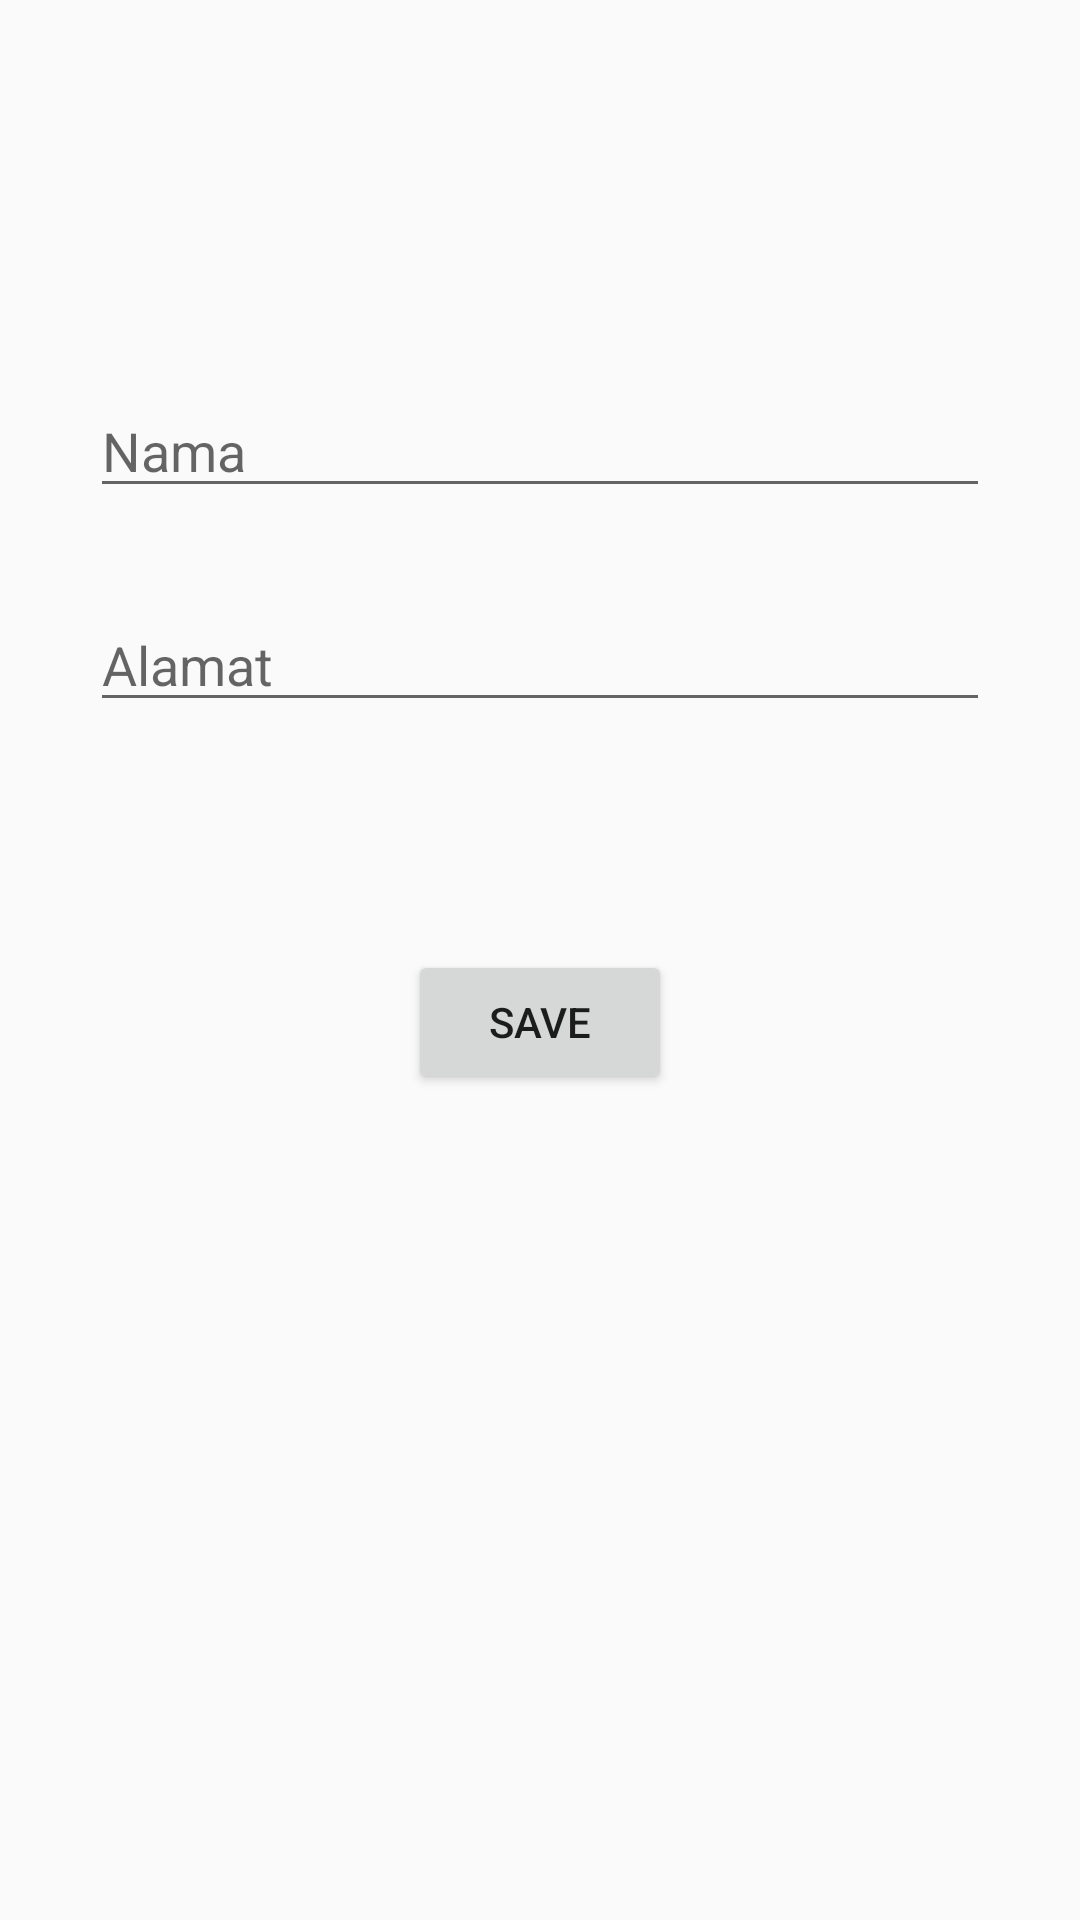

Here is an Android app screen rendered from its layout file. Give the layout XML and the strings, colors and styles it references.
<!-- AndroidManifest.xml: application theme AppTheme -->
<!-- res/layout/activity_main.xml -->
<?xml version="1.0" encoding="utf-8"?>
<androidx.constraintlayout.widget.ConstraintLayout xmlns:android="http://schemas.android.com/apk/res/android"
    xmlns:app="http://schemas.android.com/apk/res-auto"
    xmlns:tools="http://schemas.android.com/tools"
    android:layout_width="match_parent"
    android:layout_height="match_parent"
    tools:context=".MainActivity">


    <EditText
        android:id="@+id/edt_nama"
        android:layout_width="match_parent"
        android:layout_height="wrap_content"
        android:layout_marginStart="30dp"
        android:layout_marginLeft="30dp"
        android:layout_marginTop="128dp"
        android:layout_marginEnd="30dp"
        android:layout_marginRight="30dp"
        android:hint="Nama"
        app:layout_constraintEnd_toEndOf="parent"
        app:layout_constraintStart_toStartOf="parent"
        app:layout_constraintTop_toTopOf="parent"
        tools:ignore="MissingConstraints" />

    <EditText
        android:id="@+id/edt_alamat"
        android:layout_width="match_parent"
        android:layout_height="wrap_content"
        android:layout_marginStart="30dp"
        android:layout_marginLeft="30dp"
        android:layout_marginTop="30dp"
        android:layout_marginEnd="30dp"
        android:layout_marginRight="30dp"
        android:hint="Alamat"
        app:layout_constraintEnd_toEndOf="parent"
        app:layout_constraintStart_toStartOf="parent"
        app:layout_constraintTop_toBottomOf="@+id/edt_nama"
        tools:ignore="MissingConstraints" />

    <Button
        android:id="@+id/btn_kirim"
        android:layout_width="wrap_content"
        android:layout_height="wrap_content"
        android:layout_marginTop="76dp"
        android:text="SAVE"
        app:layout_constraintEnd_toEndOf="@+id/edt_alamat"
        app:layout_constraintStart_toStartOf="@+id/edt_alamat"
        app:layout_constraintTop_toBottomOf="@+id/edt_alamat" />

</androidx.constraintlayout.widget.ConstraintLayout>
<!-- resources referenced by this layout -->
<resources>
  <style name="AppTheme" parent="Theme.AppCompat.Light.DarkActionBar">
          
          <item name="colorPrimary">@color/colorPrimary</item>
          <item name="colorPrimaryDark">@color/colorPrimaryDark</item>
          <item name="colorAccent">@color/colorAccent</item>
  
  
          <item name="materialAlertDialogTheme">@color/colorAccent</item>
  
      </style>
  <!-- not gathered from this repository: default colours our renderer supplied (Android Studio template values) -->
  <color name="colorPrimary">#FF6200EE</color>
  <color name="colorPrimaryDark">#FF3700B3</color>
  <color name="colorAccent">#FF03DAC5</color>
</resources>
